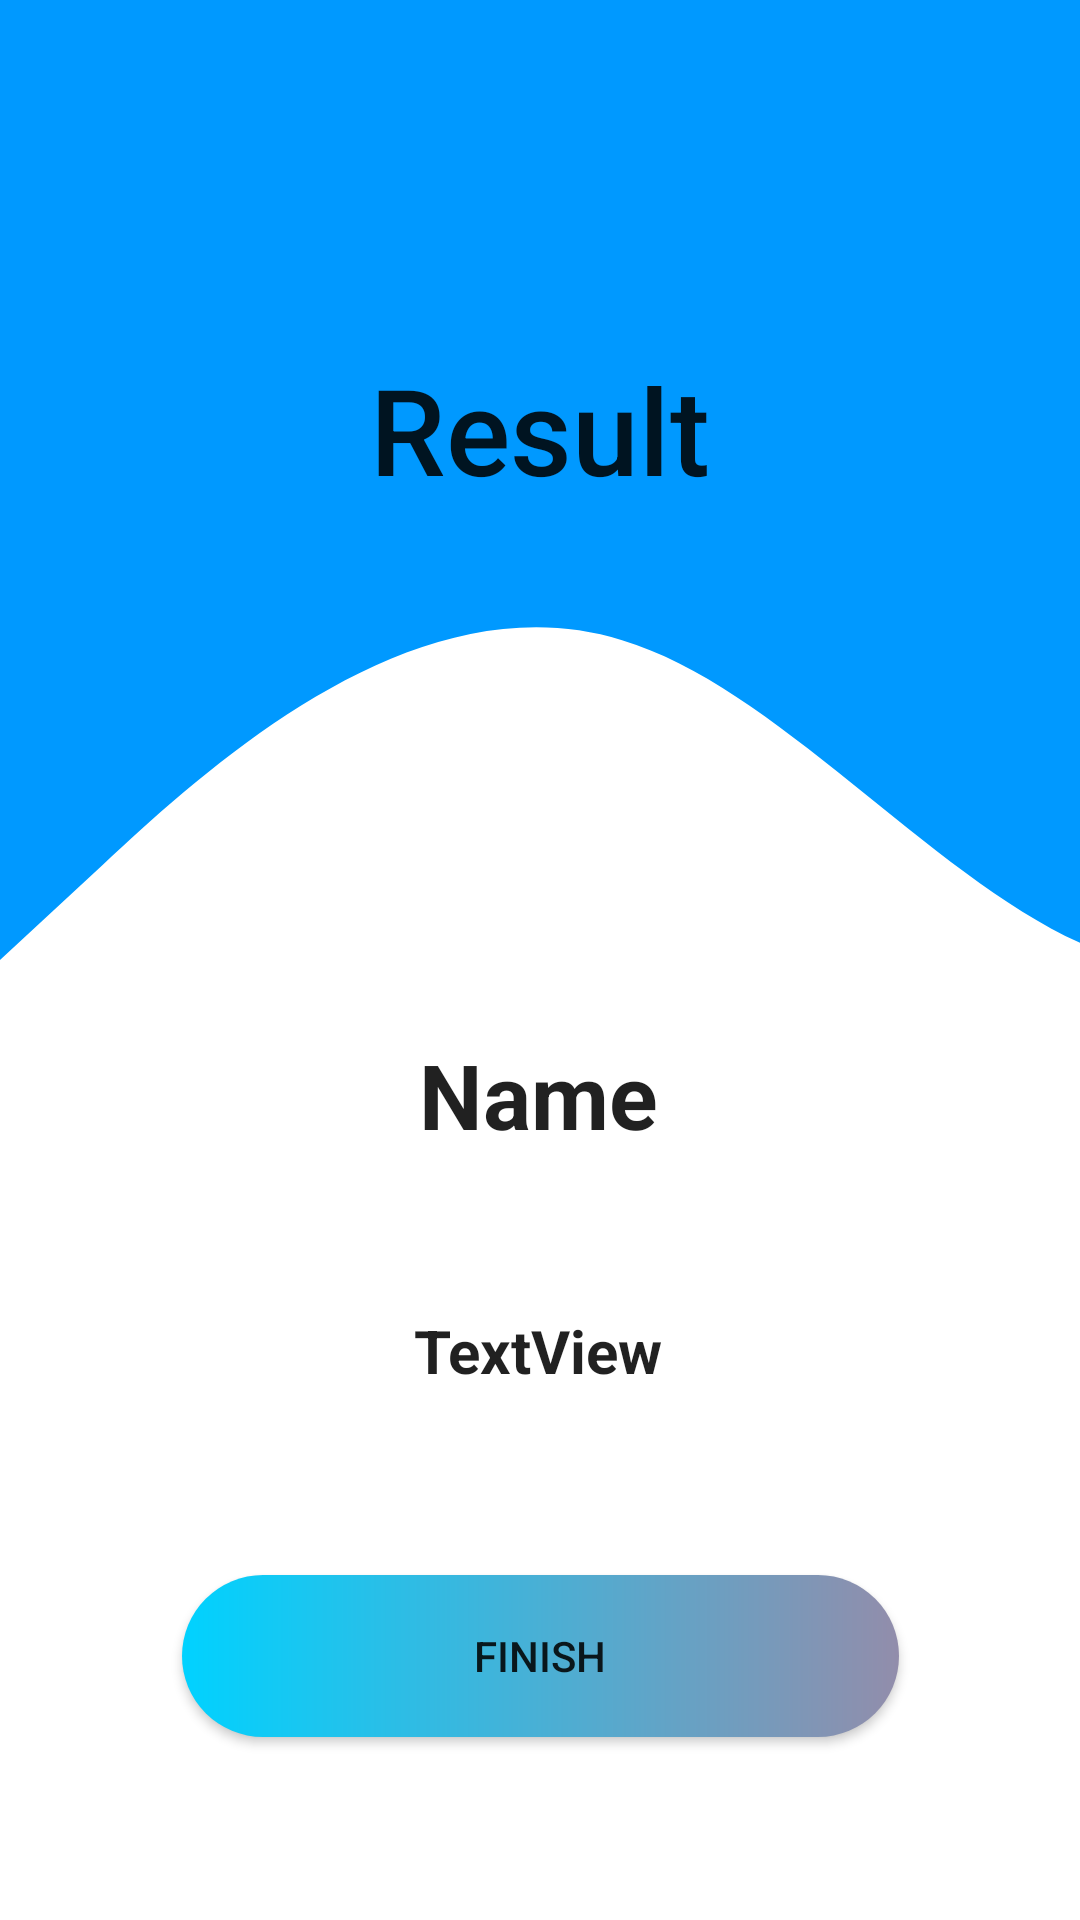

Write the Android layout XML for this screen, with the resource values it uses.
<!-- AndroidManifest.xml: application theme Theme.QuizApp -->
<!-- res/layout/activity_results.xml -->
<?xml version="1.0" encoding="utf-8"?>
<androidx.constraintlayout.widget.ConstraintLayout xmlns:android="http://schemas.android.com/apk/res/android"
    xmlns:app="http://schemas.android.com/apk/res-auto"
    xmlns:tools="http://schemas.android.com/tools"
    android:layout_width="match_parent"
    android:layout_height="match_parent"
    android:orientation="vertical"
    android:background="@drawable/bg_quiz"
    android:layout_gravity="center_vertical"
    tools:context=".Results">

    <TextView
        android:id="@+id/textView"
        style="@style/TextAppearance.AppCompat.Title"
        android:layout_width="match_parent"
        android:layout_height="171dp"
        android:gravity="center"
        android:text="Result"
        android:textSize="40dp"
        app:layout_constraintBottom_toBottomOf="parent"
        app:layout_constraintEnd_toEndOf="parent"
        app:layout_constraintHorizontal_bias="0.6"
        app:layout_constraintStart_toStartOf="parent"
        app:layout_constraintTop_toTopOf="parent"
        app:layout_constraintVertical_bias="0.123" />

    <TextView
        android:id="@+id/username"
        android:layout_width="wrap_content"
        android:layout_height="wrap_content"
        android:text="Name"
        android:textSize="30sp"
        android:textStyle="bold"
        style="@style/TextAppearance.AppCompat.Subhead"
        app:layout_constraintBottom_toBottomOf="parent"
        app:layout_constraintEnd_toEndOf="parent"
        app:layout_constraintHorizontal_bias="0.498"
        app:layout_constraintStart_toStartOf="parent"
        app:layout_constraintTop_toBottomOf="@+id/textView"
        app:layout_constraintVertical_bias="0.313" />

    <TextView
        android:id="@+id/score_text"
        android:layout_width="wrap_content"
        android:layout_height="wrap_content"
        android:text="TextView"
        android:textSize="20sp"
        android:textStyle="bold"
        style="@style/TextAppearance.AppCompat.Subhead"
        app:layout_constraintBottom_toBottomOf="parent"
        app:layout_constraintEnd_toEndOf="parent"
        app:layout_constraintHorizontal_bias="0.498"
        app:layout_constraintStart_toStartOf="parent"
        app:layout_constraintTop_toBottomOf="@+id/username"
        app:layout_constraintVertical_bias="0.226" />

    <Button
        android:id="@+id/finish_btn"
        android:layout_width="239dp"
        android:layout_height="54dp"
        android:background="@drawable/custom_btn"
        android:text="Finish"
        app:layout_constraintBottom_toBottomOf="parent"
        app:layout_constraintEnd_toEndOf="parent"
        app:layout_constraintStart_toStartOf="parent"
        app:layout_constraintTop_toBottomOf="@+id/score_text" />


</androidx.constraintlayout.widget.ConstraintLayout>
<!-- resources referenced by this layout -->
<resources>
  <!-- drawable bg_quiz (drawable) -->
  <vector xmlns:android="http://schemas.android.com/apk/res/android"
      android:width="1440dp"
      android:height="320dp"
      android:viewportWidth="500"
      android:viewportHeight="320">
    <path
        android:pathData="M0,160L48,144C96,128 192,96 288,106.7C384,117 480,171 576,160C672,149 768,75 864,42.7C960,11 1056,21 1152,64C1248,107 1344,181 1392,218.7L1440,256L1440,0L1392,0C1344,0 1248,0 1152,0C1056,0 960,0 864,0C768,0 672,0 576,0C480,0 384,0 288,0C192,0 96,0 48,0L0,0Z"
        android:fillColor="#0099ff"/>
  </vector>
  <!-- drawable custom_btn (drawable) -->
  <?xml version="1.0" encoding="utf-8"?>
  <shape xmlns:android="http://schemas.android.com/apk/res/android">
  
      <gradient android:startColor="#00d2ff" android:endColor="#928dab" android:type="linear" />
  
      <corners android:radius="50dp" />
  
  </shape>
  <style name="Theme.QuizApp" parent="Theme.MaterialComponents.Light.DarkActionBar">
          
          <item name="colorPrimary">@color/purple_500</item>
          <item name="colorPrimaryVariant">@color/purple_700</item>
          <item name="colorOnPrimary">@color/white</item>
          
          <item name="colorSecondary">@color/teal_200</item>
          <item name="colorSecondaryVariant">@color/teal_700</item>
          <item name="colorOnSecondary">@color/black</item>
          
          <item name="android:statusBarColor">?attr/colorPrimaryVariant</item>
          
      </style>
  <!-- not gathered from this repository: default colours our renderer supplied (Android Studio template values) -->
  <color name="purple_500">#FF6200EE</color>
  <color name="purple_700">#FF3700B3</color>
  <color name="teal_200">#FF03DAC5</color>
  <color name="teal_700">#FF018786</color>
  <color name="black">#FF000000</color>
  <color name="white">#FFFFFFFF</color>
</resources>
